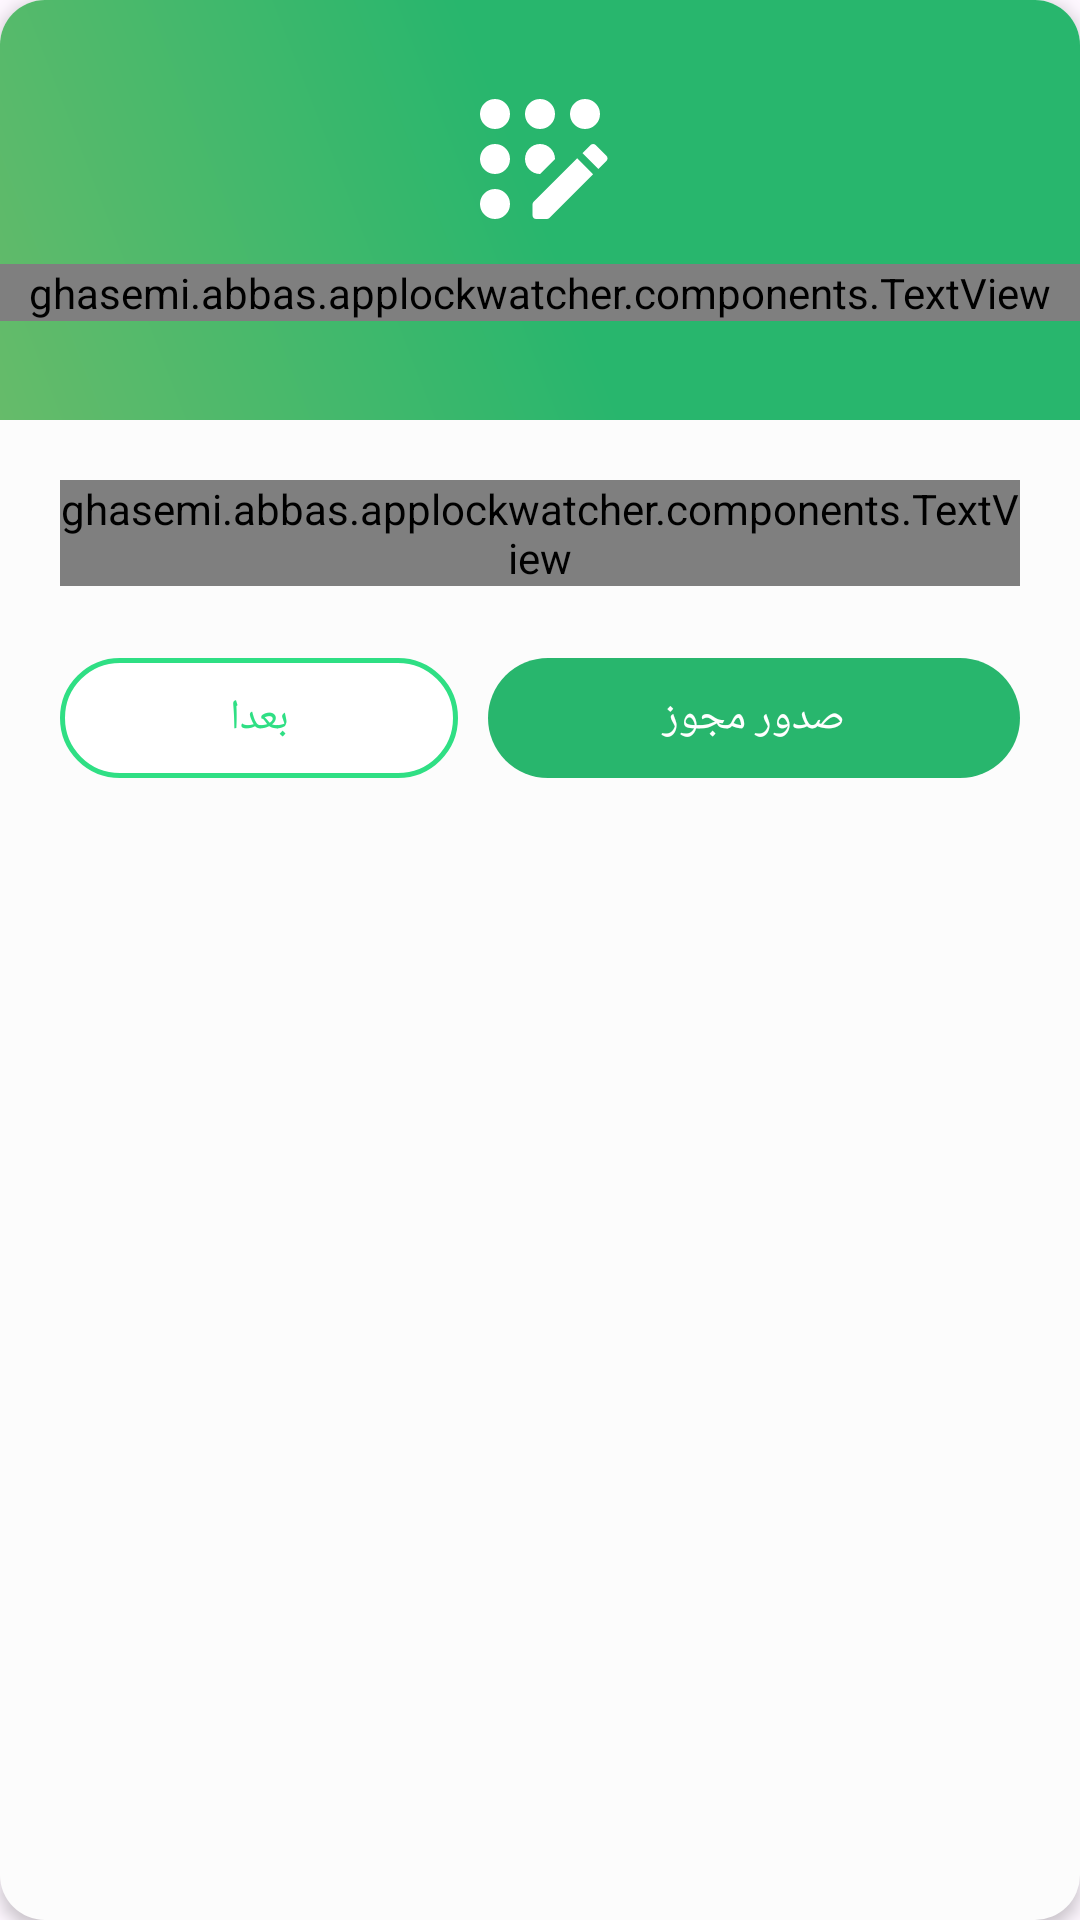

Write the Android layout XML for this screen, with the resource values it uses.
<!-- AndroidManifest.xml: application theme AppTheme -->
<!-- res/layout/dialog_permission.xml -->
<?xml version="1.0" encoding="utf-8"?>
<LinearLayout xmlns:android="http://schemas.android.com/apk/res/android"
    xmlns:app="http://schemas.android.com/apk/res-auto"
    android:layout_width="match_parent"
    android:layout_height="wrap_content"
    android:background="@drawable/back_on"
    android:elevation="3dp"
    android:layout_margin="7dp"
    android:orientation="vertical">

    <LinearLayout
        android:layout_width="match_parent"
        android:layout_height="140dp"
        android:background="@drawable/back_top"
        android:gravity="center"
        android:orientation="vertical">

        <androidx.appcompat.widget.AppCompatImageView
            android:id="@+id/logo"
            android:layout_width="60dp"
            android:layout_height="60dp"
            android:scaleType="centerCrop"
            app:srcCompat="@drawable/ic_round_app_registration_24"
            app:tint="#fff" />

        <ghasemi.abbas.applockwatcher.components.TextView
            android:id="@+id/title"
            android:layout_width="match_parent"
            android:layout_height="wrap_content"
            android:layout_marginTop="5dp"
            android:layout_marginBottom="10dp"
            android:gravity="center"
            android:text="accessibility مجوز"
            android:textSize="20dp"
            app:bold="true"
            app:color="#fff" />
    </LinearLayout>

    <ghasemi.abbas.applockwatcher.components.TextView
        android:id="@+id/content"
        android:layout_width="match_parent"
        android:layout_height="wrap_content"
        android:layout_marginLeft="20dp"
        android:layout_marginTop="20dp"
        android:layout_marginRight="20dp"
        android:textSize="14sp"
        android:gravity="center"
        android:layout_marginBottom="20dp"
        android:text="@string/accessibility_setup_guide" />

    <com.google.android.material.button.MaterialButton
        android:id="@+id/app_info"
        android:layout_width="match_parent"
        android:layout_height="wrap_content"
        android:layout_marginStart="20dp"
        android:layout_marginEnd="20dp"
        android:layout_marginBottom="10dp"
        android:text="@string/accessibility_app_info_step"
        android:visibility="gone" />

    <LinearLayout
        android:layout_width="match_parent"
        android:layout_height="wrap_content"
        android:gravity="center_vertical"
        android:layout_marginBottom="20dp"
        android:layout_marginHorizontal="20dp"
        android:orientation="horizontal">


        <com.google.android.material.button.MaterialButton
            android:id="@+id/close"
            android:layout_width="0dp"
            android:layout_height="wrap_content"
            android:layout_weight="0.75"
            android:text="بعدا"
            android:textColor="@color/colorAccent"
            app:backgroundTint="#fff"
            app:rippleColor="#3328B66D"
            app:strokeColor="@color/colorAccent"
            app:strokeWidth="1.5dp" />

        <com.google.android.material.button.MaterialButton
            android:id="@+id/settings"
            android:layout_width="0dp"
            android:layout_height="wrap_content"
            android:layout_marginStart="10dp"
            android:layout_weight="1"
            android:text="صدور مجوز" />
    </LinearLayout>
</LinearLayout>
<!-- resources referenced by this layout -->
<resources>
  <color name="colorAccent">#2FDF84</color>
  <!-- drawable back_on (drawable) -->
  <?xml version="1.0" encoding="utf-8"?>
  <selector xmlns:android="http://schemas.android.com/apk/res/android">
      <item android:state_enabled="true">
          <shape>
              <corners android:radius="15dp"/>
              <solid android:color="#fcfcfc"/>
          </shape>
      </item>
  </selector>
  <!-- drawable back_top (drawable) -->
  <?xml version="1.0" encoding="utf-8"?>
  <shape xmlns:android="http://schemas.android.com/apk/res/android">
      <corners
          android:topLeftRadius="15dp"
          android:topRightRadius="15dp" />
      <gradient
          android:angle="45"
          android:startColor="#66BB6A"
          android:centerColor="@color/colorPrimary"
          android:endColor="@color/colorPrimary" />
  </shape>
  <string name="accessibility_app_info_step">۱. اطلاعات برنامه</string>
  <string name="accessibility_setup_guide">قفل برنامه‌ها برای تشخیص باز شدن برنامه‌های انتخابی و نمایش صفحه قفل به دسترسی «دسترس‌پذیری» نیاز دارد.\n۱. «اطلاعات برنامه» را باز کنید. اگر در منوی سه‌نقطه (بالا سمت راست یا چپ) گزینه «اجازه دادن به تنظیمات محدودشده» را دیدید یا در پایین صفحه غیرفعال بود، آن را انتخاب و تأیید کنید. اگر این گزینه وجود ندارد، مرحله بعد را انجام دهید.\n۲. به قفل برنامه‌ها برگردید و «تنظیمات دسترس‌پذیری» را بزنید. در بخش برنامه‌های نصب‌شده، AppLock را پیدا کنید و سرویس آن را روشن کنید.\n۳. پیام اندروید را بخوانید و دسترسی را تأیید کنید.</string>
  <style name="AppTheme" parent="Theme.Material3.Light.NoActionBar">
          
          <item name="colorPrimary">@color/colorPrimary</item>
          <item name="materialButtonStyle">@style/LockApp.MaterialButton</item>
          <item name="android:colorPrimaryDark">@color/colorPrimaryDark</item>
          <item name="android:colorAccent">@color/colorAccent</item>
          <item name="android:colorEdgeEffect">@color/colorEdgeEffect</item>
          <item name="android:soundEffectsEnabled">false</item>
          <item name="android:colorControlHighlight">#1A000000</item>
          <item name="android:statusBarColor">@color/colorPrimary</item>
          <item name="android:windowLightStatusBar">false</item>
          <item name="android:navigationBarColor">@color/white</item>
          <item name="android:windowLightNavigationBar" tools:targetApi="o_mr1">true</item>
          <item name="android:dialogTheme">@style/dialogTheme</item>
          <item name="colorPrimaryContainer">@color/colorAccent</item>
      </style>
  <color name="colorPrimary">#28B66D</color>
  <style name="LockApp.MaterialButton" parent="Widget.Material3.Button">
          <item name="backgroundTint">@color/colorPrimary</item>
          <item name="android:textColor">@color/white</item>
          <item name="rippleColor">#3328B66D</item>
      </style>
  <color name="colorPrimaryDark">#2FA268</color>
  <color name="colorEdgeEffect">#ffffff</color>
  <color name="white">#FFFF</color>
  <style name="dialogTheme" parent="Theme.Material3.Light.Dialog">
          <item name="colorPrimary">@color/colorPrimary</item>
          <item name="materialButtonStyle">@style/LockApp.MaterialButton</item>
          <item name="android:colorPrimary">@color/colorPrimary</item>
          <item name="android:windowBackground">@android:color/transparent</item>
          <item name="android:windowAnimationStyle">@style/dialogAnimation</item>
      </style>
  <style name="dialogAnimation">
          <item name="android:windowEnterAnimation">@anim/in</item>
          <item name="android:windowExitAnimation">@anim/out</item>
      </style>
</resources>
